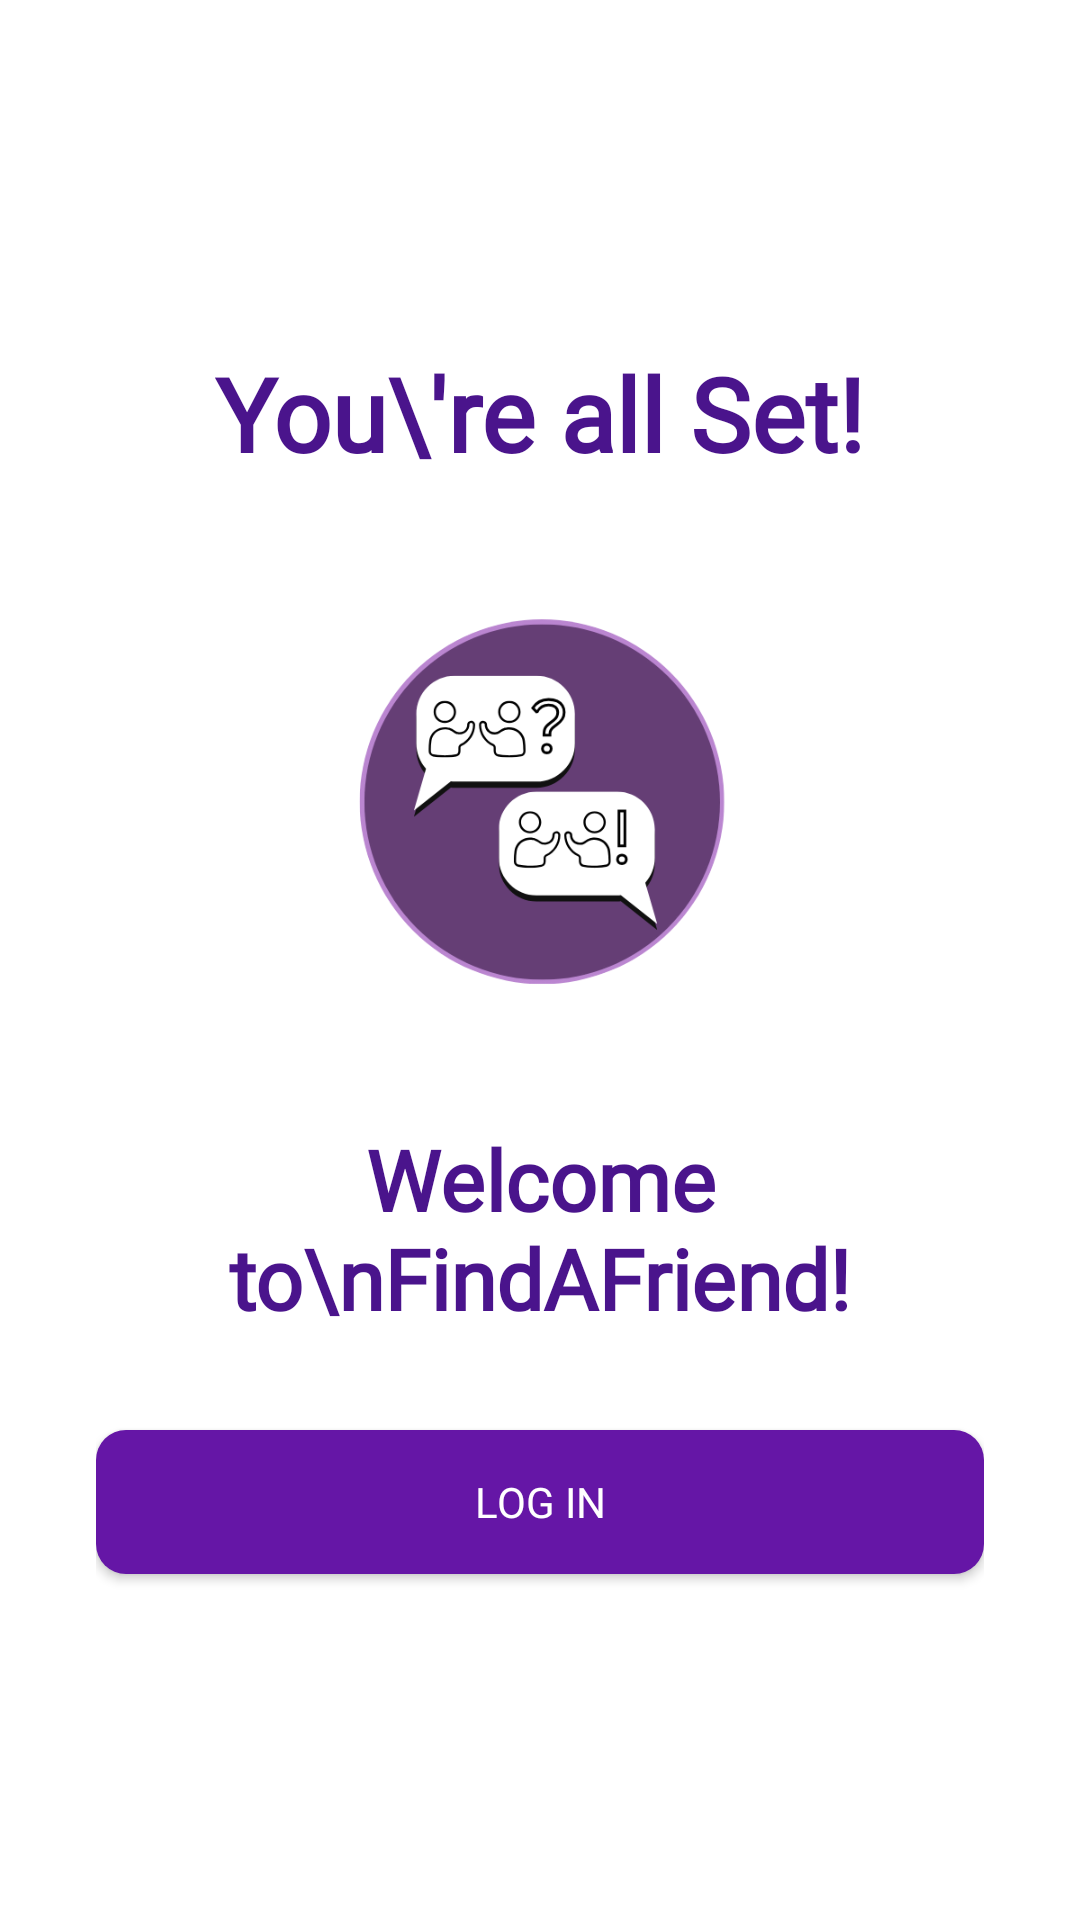

This screen was rendered from an Android layout file. Write that file and the resources it references.
<!-- AndroidManifest.xml: application theme Theme.Task_Perf1 -->
<!-- res/layout/fragment_account_creation_step5.xml -->
<?xml version="1.0" encoding="utf-8"?>
<LinearLayout xmlns:android="http://schemas.android.com/apk/res/android"
    android:layout_width="match_parent"
    android:layout_height="match_parent"
    android:gravity="center"
    android:orientation="vertical"
    android:padding="32dp">

    <TextView
        android:layout_width="wrap_content"
        android:layout_height="wrap_content"
        android:fontFamily="@font/times_new_roman"
        android:text="You\'re all Set!"
        android:textColor="#4A148C"
        android:textSize="34sp"
        android:textStyle="bold" />

    <ImageView
        android:layout_width="150dp"
        android:layout_height="150dp"
        android:layout_marginTop="32dp"
        android:src="@drawable/appicon" />

    <TextView
        android:layout_width="wrap_content"
        android:layout_height="wrap_content"
        android:layout_marginTop="32dp"
        android:fontFamily="@font/times_new_roman"
        android:gravity="center"
        android:text="Welcome to\nFindAFriend!"
        android:textColor="#4A148C"
        android:textSize="28sp"
        android:textStyle="bold" />

    <Button
        android:id="@+id/login_button"
        android:layout_width="match_parent"
        android:layout_height="wrap_content"
        android:layout_marginTop="32dp"
        android:background="@drawable/button_login_background"
        android:fontFamily="@font/times_new_roman"
        android:text="Log In"
        android:textColor="#FFFFFF" />

</LinearLayout>
<!-- resources referenced by this layout -->
<resources>
  <!-- drawable appicon: png bitmap (drawable, 55294 bytes) -->
  <!-- drawable button_login_background (drawable) -->
  <?xml version="1.0" encoding="utf-8"?>
  <shape xmlns:android="http://schemas.android.com/apk/res/android">
      <solid android:color="#6516A6" />
      <corners android:radius="10dp" />
  </shape>
  <style name="Theme.Task_Perf1" parent="Theme.MaterialComponents.DayNight.NoActionBar">
          
          <item name="colorPrimary">@color/purple_500</item>
          <item name="colorPrimaryVariant">@color/purple_700</item>
          <item name="colorOnPrimary">@color/white</item>
          
          <item name="colorSecondary">@color/teal_200</item>
          <item name="colorSecondaryVariant">@color/teal_700</item>
          <item name="colorOnSecondary">@color/black</item>
  
          
          <item name="android:statusBarColor">#4A148C</item>
          <item name="android:windowLightStatusBar">false</item>
      </style>
  <!-- not gathered from this repository: default colours our renderer supplied (Android Studio template values) -->
  <color name="purple_500">#FF6200EE</color>
  <color name="purple_700">#FF3700B3</color>
  <color name="teal_200">#FF03DAC5</color>
  <color name="teal_700">#FF018786</color>
  <color name="black">#FF000000</color>
  <color name="white">#FFFFFFFF</color>
</resources>
